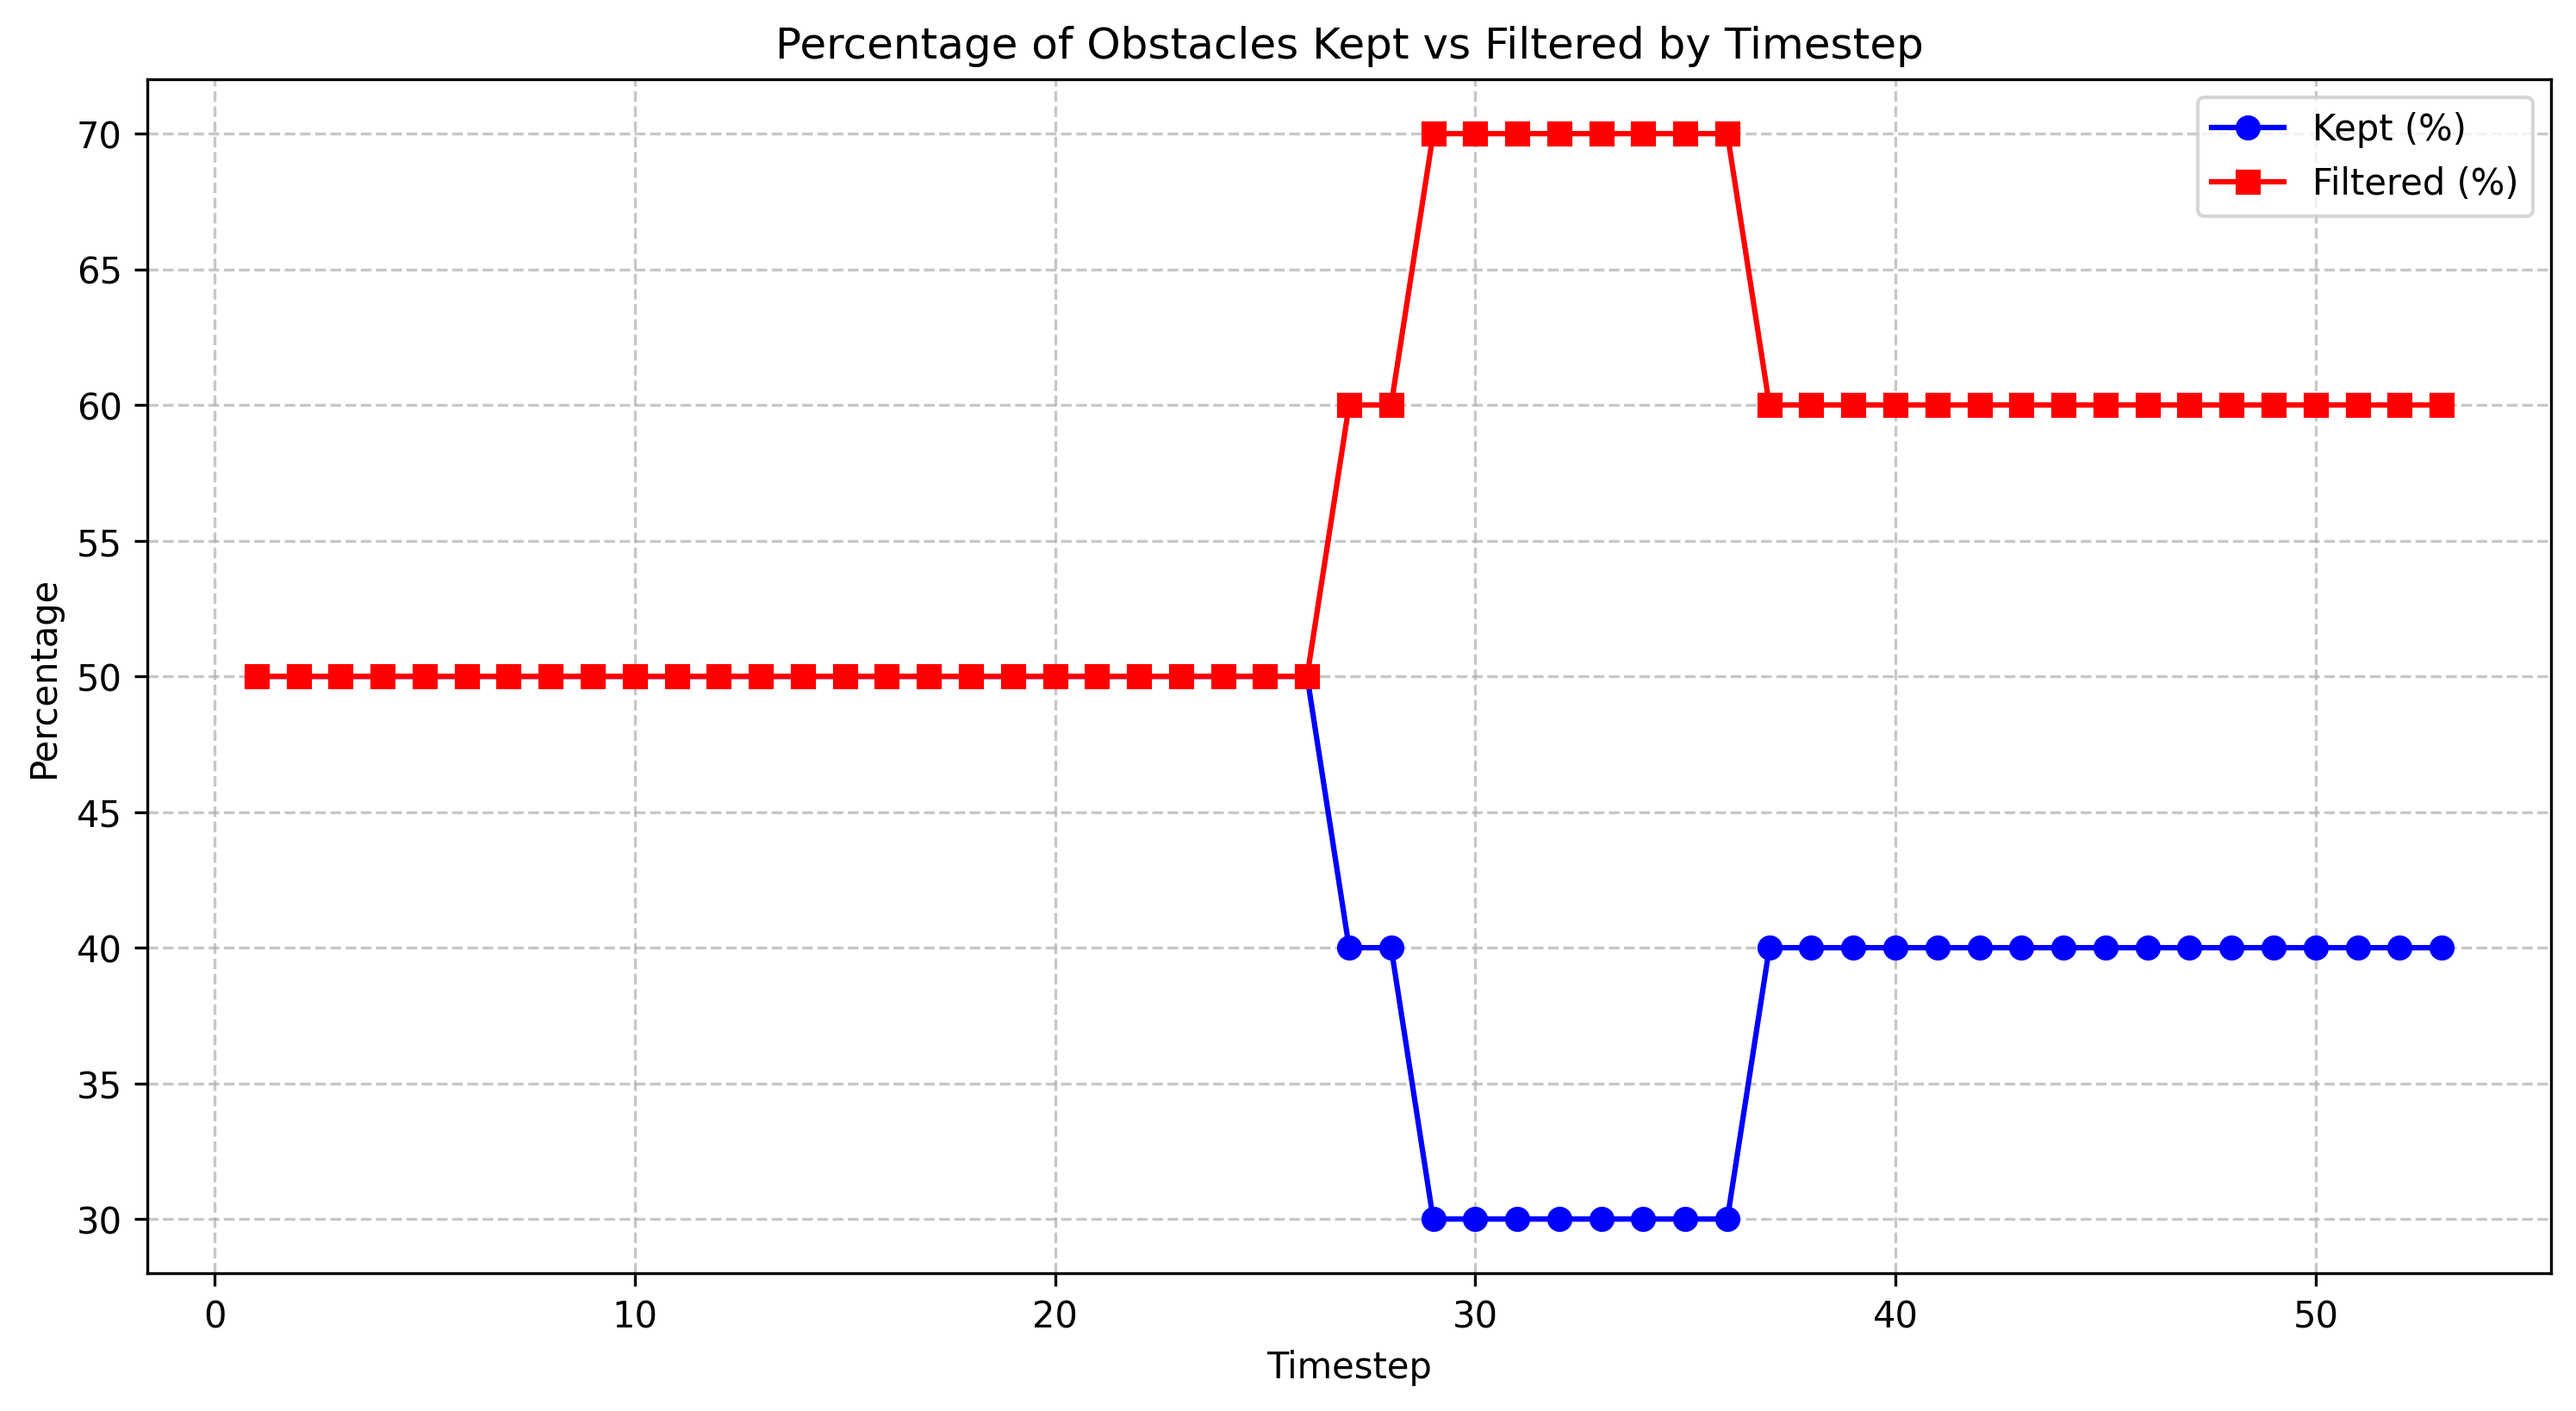

The file beside this chart, header and first rows:
timestep, total_count, filtered_count, filtered_percentage, kept_percentage
1.0, 10, 5, 50.0, 50.0
2.0, 10, 5, 50.0, 50.0
3.0, 10, 5, 50.0, 50.0
4.0, 10, 5, 50.0, 50.0
5.0, 10, 5, 50.0, 50.0
6.0, 10, 5, 50.0, 50.0
7.0, 10, 5, 50.0, 50.0
8.0, 10, 5, 50.0, 50.0
9.0, 10, 5, 50.0, 50.0
10.0, 10, 5, 50.0, 50.0
11.0, 10, 5, 50.0, 50.0
12.0, 10, 5, 50.0, 50.0
13.0, 10, 5, 50.0, 50.0
14.0, 10, 5, 50.0, 50.0
15.0, 10, 5, 50.0, 50.0
16.0, 10, 5, 50.0, 50.0
17.0, 10, 5, 50.0, 50.0
18.0, 10, 5, 50.0, 50.0
19.0, 10, 5, 50.0, 50.0
20.0, 10, 5, 50.0, 50.0
21.0, 10, 5, 50.0, 50.0
22.0, 10, 5, 50.0, 50.0
23.0, 10, 5, 50.0, 50.0
24.0, 10, 5, 50.0, 50.0
25.0, 10, 5, 50.0, 50.0
26.0, 10, 5, 50.0, 50.0
27.0, 10, 6, 60.0, 40.0
28.0, 10, 6, 60.0, 40.0
29.0, 10, 7, 70.0, 30.0
30.0, 10, 7, 70.0, 30.0
31.0, 10, 7, 70.0, 30.0
32.0, 10, 7, 70.0, 30.0
33.0, 10, 7, 70.0, 30.0
34.0, 10, 7, 70.0, 30.0
35.0, 10, 7, 70.0, 30.0
36.0, 10, 7, 70.0, 30.0
37.0, 10, 6, 60.0, 40.0
38.0, 10, 6, 60.0, 40.0
39.0, 10, 6, 60.0, 40.0
40.0, 10, 6, 60.0, 40.0
41.0, 10, 6, 60.0, 40.0
42.0, 10, 6, 60.0, 40.0
43.0, 10, 6, 60.0, 40.0
44.0, 10, 6, 60.0, 40.0
45.0, 10, 6, 60.0, 40.0
46.0, 10, 6, 60.0, 40.0
47.0, 10, 6, 60.0, 40.0
48.0, 10, 6, 60.0, 40.0
49.0, 10, 6, 60.0, 40.0
50.0, 10, 6, 60.0, 40.0
51.0, 10, 6, 60.0, 40.0
52.0, 10, 6, 60.0, 40.0
53.0, 10, 6, 60.0, 40.0
